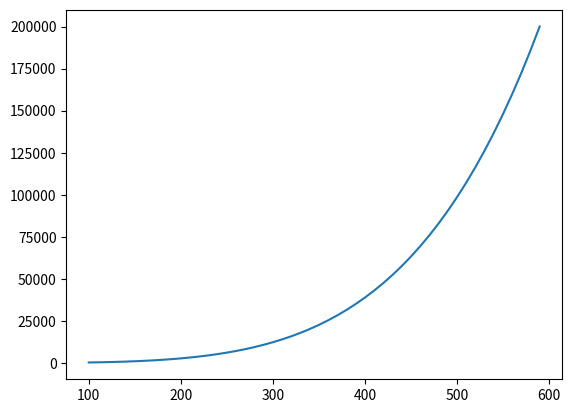

Write Python code to recreate this figure.
import math
import collections
import dataclasses
import datetime

# We load often-used modules using shorter aliases. np and pd are standard from numpy and pandas
import numpy as np
import pandas as pd

# We also import the simpler command-oriented interface to matplotlib, pyplot
import matplotlib.pyplot as pp  

for i in range(0, 10):
    print(i)

for i in range(5):
    print(i)

for i in range(0, 10, 2):
    print(i)

for count_100 in range(1+1):
    for count_50 in range(2+1):
        for count_25 in range(5+1):
            for count_10 in range(10+1):
                for count_5 in range(20+1):
                    for count_1 in range(100+1):
                        pass # do nothing for the moment

combinations = []

for count_100 in range(1+1):
    for count_50 in range(2+1):
        for count_25 in range(4+1):
            for count_10 in range(10+1):
                for count_5 in range(20+1):
                    for count_1 in range(100+1):
                        if 100*count_100 + 50*count_50 + 25*count_25 + 10*count_10 + 5*count_5 + count_1 == 100:
                            combinations.append([count_100, count_50, count_25, count_10, count_5, count_1])

combinations

len(combinations)

for count_25 in range(4+1):
    print(count_25)

for amount_25 in range(0, 100+1, 25):
    print(amount_25)

combinations_amounts = []

for amount_100 in range(0, 100+1, 100):
    for amount_50 in range(0, 100+1, 50):
        for amount_25 in range(0, 100+1, 25):
            for amount_10 in range(0, 100+1, 10):
                for amount_5 in range(0, 100+1, 5):
                    total_so_far = amount_100 + amount_50 + amount_25 + amount_10 + amount_5
                    
                    if total_so_far <= 100:
                        combinations_amounts.append([amount_100, amount_50, amount_25, amount_10, amount_5,
                                                     100 - total_so_far])

combinations_amounts

len(combinations_amounts) 

# [copy code from above]

def find_combinations(total):
    combinations_amounts = []

    for amount_100 in range(0, total+1, 100):
        for amount_50 in range(0, total+1, 50):
            for amount_25 in range(0, total+1, 25):
                for amount_10 in range(0, total+1, 10):
                    for amount_5 in range(0, total+1, 5):
                        total_so_far = amount_100 + amount_50 + amount_25 + amount_10 + amount_5

                        if total_so_far <= total:
                            combinations_amounts.append([amount_100, amount_50, amount_25, amount_10, amount_5,
                                                         total - total_so_far])
    
    return combinations_amounts

len(find_combinations(150))

len(find_combinations(300))

totals = range(100, 600, 10)
lengths = [len(find_combinations(total)) for total in totals]

pp.Figure(figsize=(12, 5))

pp.plot(totals, lengths)
